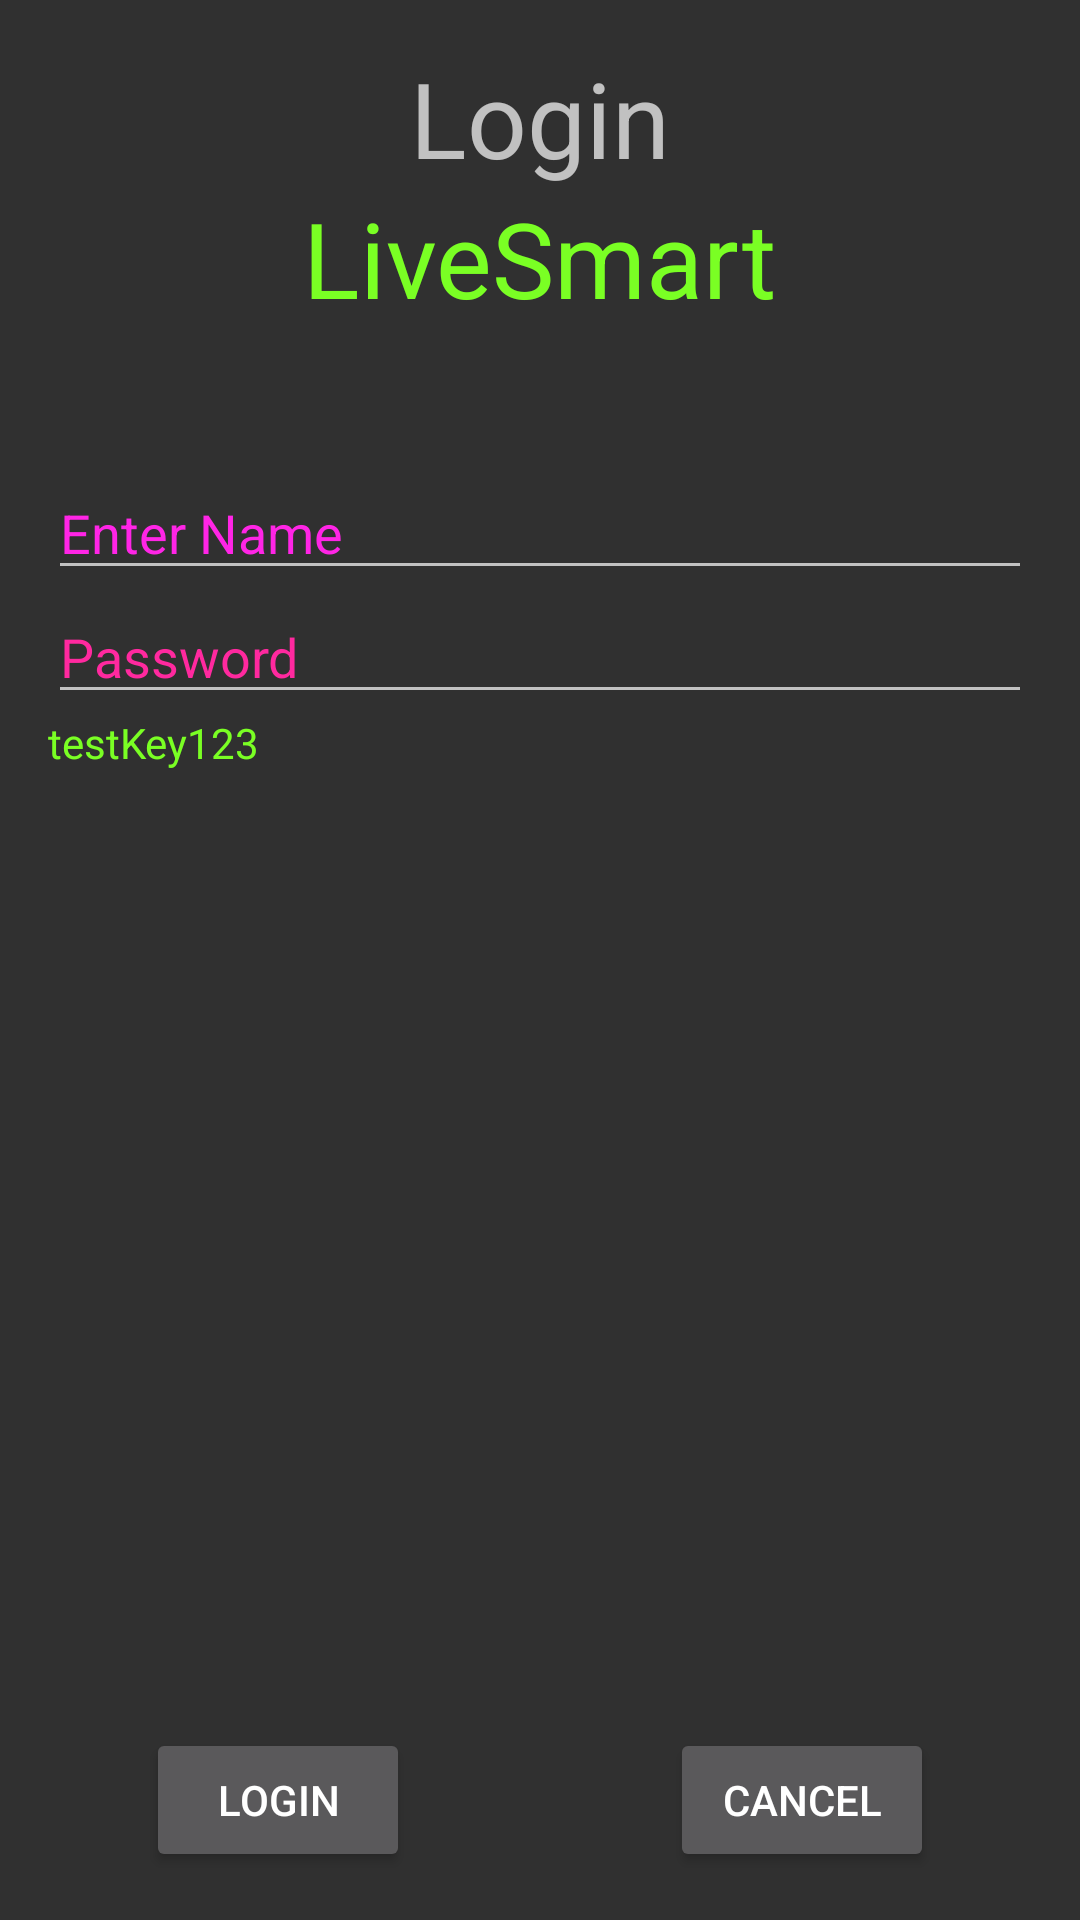

Write the Android layout XML for this screen, with the resource values it uses.
<!-- AndroidManifest.xml: application theme AppTheme -->
<!-- res/layout/login.xml -->
<RelativeLayout xmlns:android="http://schemas.android.com/apk/res/android"
    xmlns:tools="http://schemas.android.com/tools"
    android:layout_width="match_parent"
    android:layout_height="match_parent"
    android:paddingBottom="@dimen/activity_vertical_margin"
    android:paddingLeft="@dimen/activity_horizontal_margin"
    android:paddingRight="@dimen/activity_horizontal_margin"
    android:paddingTop="@dimen/activity_vertical_margin"
    tools:context="livesmart.com.main.MainActivity" >

    
    <TextView
        android:id="@+id/txt_push_message"
        android:layout_width="wrap_content"
        android:layout_height="wrap_content"
        android:layout_alignParentTop="true"
        android:layout_centerHorizontal="true"
        android:layout_marginTop="40dp"
        android:gravity="center_horizontal"
        android:textColor="@color/colorPrimary"
        android:textSize="26dp" />

    <TextView
        android:id="@+id/txt_reg_id"
        android:layout_width="wrap_content"
        android:layout_height="wrap_content"
        android:layout_alignParentBottom="true" />

    
    <TextView
        android:text = "Login"
        android:layout_width="wrap_content"
        android:layout_height = "wrap_content"
        android:id = "@+id/loginHeader1"
        android:textSize = "35dp"
        android:layout_alignParentTop = "true"
        android:layout_centerHorizontal = "true"/>

    
    <TextView
        android:layout_width = "wrap_content"
        android:layout_height = "wrap_content"
        android:text = "LiveSmart"
        android:id = "@+id/loginHeader2"
        android:layout_below = "@+id/loginHeader1"
        android:layout_centerHorizontal = "true"
        android:textColor = "#ff7aff24"
        android:textSize = "35dp"/>

    
    <EditText
        android:layout_width = "wrap_content"
        android:layout_height = "wrap_content"
        android:id = "@+id/editTextUsername"
        android:hint = "Enter Name"
        android:focusable = "true"
        android:textColorHighlight = "#ff7eff15"
        android:textColorHint = "#ffff25e6"
        android:layout_marginTop = "46dp"
        android:layout_below = "@+id/imageView"
        android:layout_alignParentLeft = "true"
        android:layout_alignParentStart = "true"
        android:layout_alignParentRight = "true"
        android:layout_alignParentEnd = "true" />


    
    <ImageView
        android:layout_width="wrap_content"
        android:layout_height="wrap_content"
        android:id="@+id/imageView"
        android:src="@drawable/ic_launcher"
        android:layout_below="@+id/loginHeader2"
        android:layout_centerHorizontal="true" />

    
    <EditText
        android:layout_width="wrap_content"
        android:layout_height="wrap_content"
        android:inputType="textPassword"
        android:ems="10"
        android:id="@+id/editTextPassword"
        android:layout_below="@+id/editTextUsername"
        android:layout_alignParentLeft="true"
        android:layout_alignParentStart="true"
        android:layout_alignRight="@+id/editTextUsername"
        android:layout_alignEnd="@+id/editTextUsername"
        android:textColorHint="#ffff299f"
        android:hint="Password" />

        <TextView
            android:layout_width = "wrap_content"
            android:layout_height = "wrap_content"
            android:text = "testKey123"
            android:id = "@+id/apiKey"
            android:textIsSelectable="true"
            android:layout_centerHorizontal = "true"
            android:textColor = "#ff7aff24"
            android:layout_below="@+id/editTextPassword"
            android:layout_alignParentLeft="true"
            android:layout_alignParentStart="true" />

    
    <Button
        android:layout_width="wrap_content"
        android:layout_height="wrap_content"
        android:text="Login"
        android:id="@+id/loginButton"
        android:onClick="onClickProcessLogin"
        android:layout_alignParentBottom="true"
        android:layout_toLeftOf="@+id/loginHeader1"
        android:layout_toStartOf="@+id/loginHeader1" />

    
    <Button
        android:layout_width="wrap_content"
        android:layout_height="wrap_content"
        android:text="Cancel"
        android:id="@+id/cancelButton"
        android:onClick="onClickCancelButton"
        android:layout_alignParentBottom="true"
        android:layout_toRightOf="@+id/loginHeader1"
        android:layout_toEndOf="@+id/loginHeader1" />

</RelativeLayout>
<!-- resources referenced by this layout -->
<resources>
  <color name="colorPrimary">#125688</color>
  <dimen name="activity_horizontal_margin">16dp</dimen>
  <dimen name="activity_vertical_margin">16dp</dimen>
  <style name="AppTheme" parent="Theme.AppCompat">
          
          <item name="colorPrimary">@color/colorPrimary</item>
          <item name="colorPrimaryDark">@color/colorPrimaryDark</item>
          <item name="colorAccent">@color/colorAccent</item>
      </style>
  <color name="colorPrimaryDark">#125688</color>
  <color name="colorAccent">#c8e8ff</color>
</resources>
